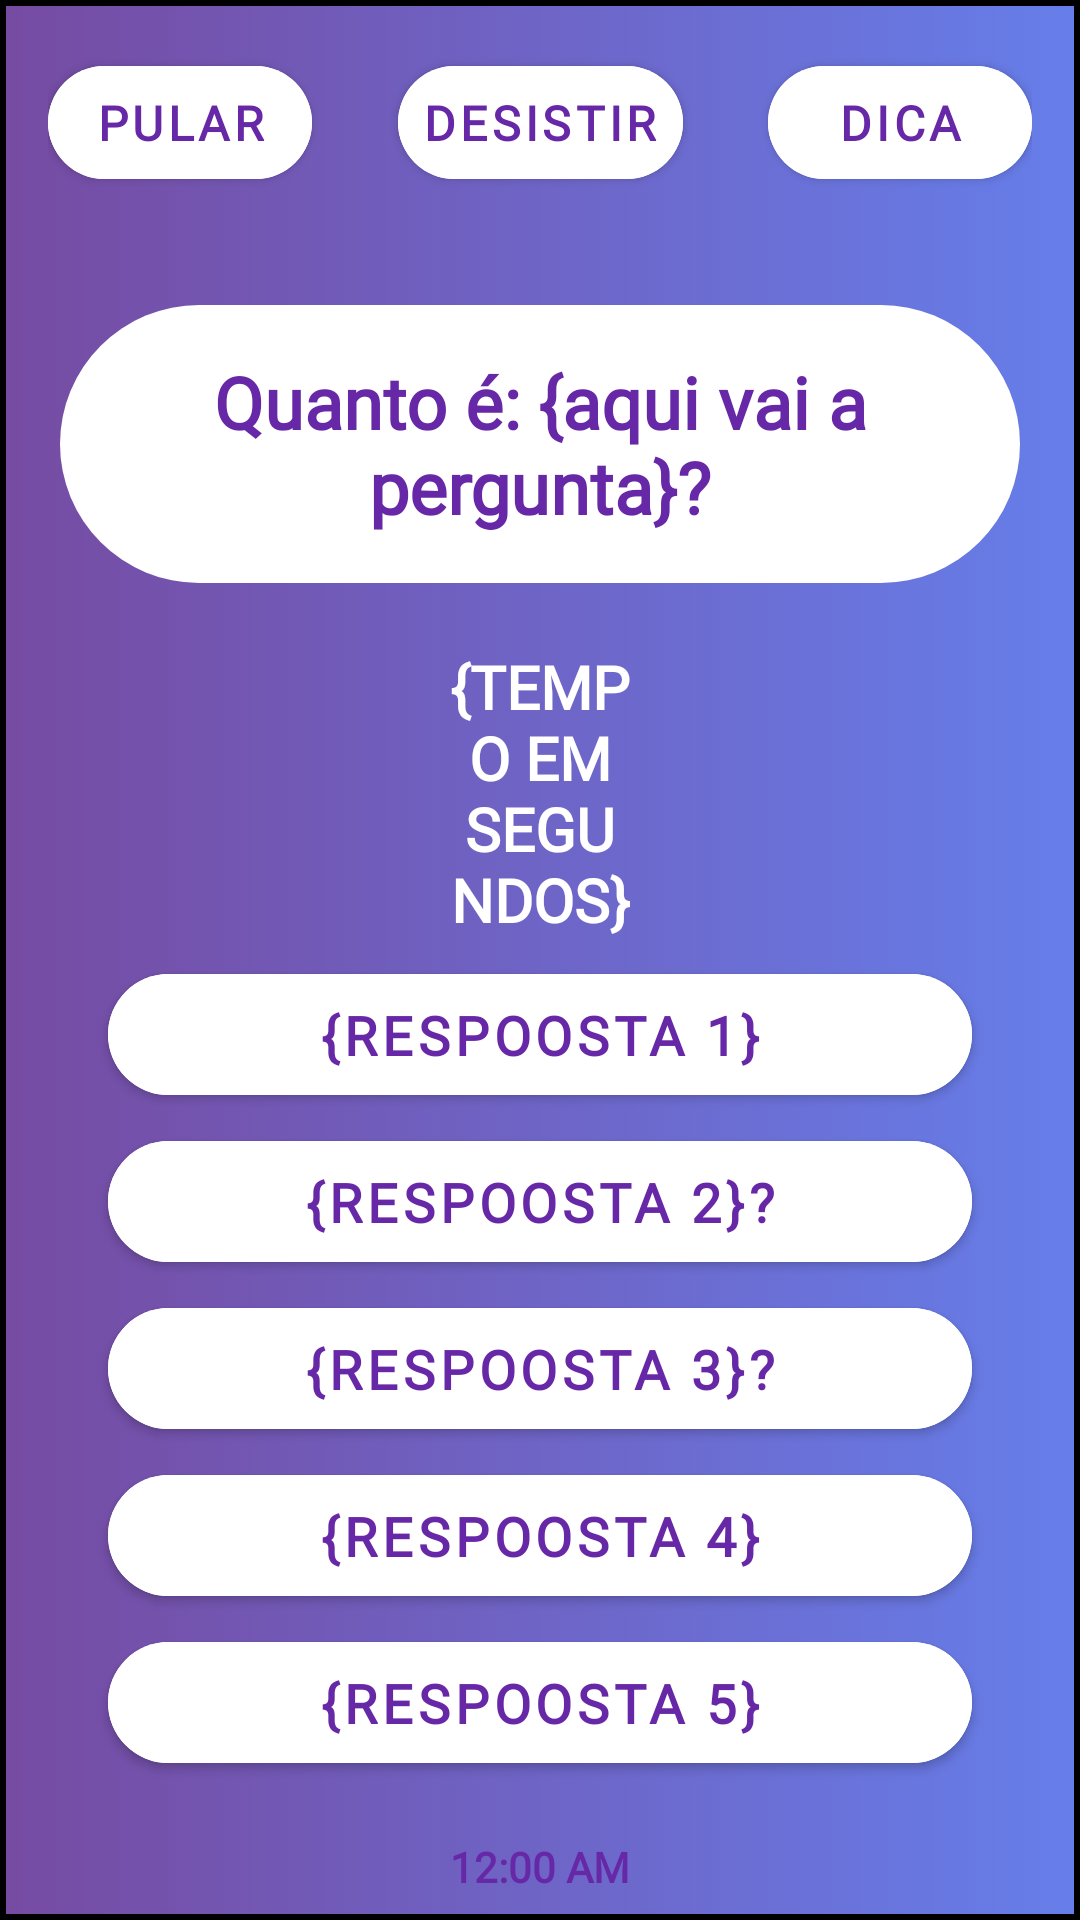

Produce the Android XML layout that renders to this screen, including the resource entries it uses.
<!-- AndroidManifest.xml: application theme Theme.MQuiz -->
<!-- res/layout/activity_quiz.xml -->
<?xml version="1.0" encoding="utf-8"?>
<androidx.appcompat.widget.LinearLayoutCompat
    xmlns:android="http://schemas.android.com/apk/res/android"
    xmlns:tools="http://schemas.android.com/tools"
    xmlns:app="http://schemas.android.com/apk/res-auto"
    android:layout_width="match_parent"
    android:layout_height="match_parent"
    android:orientation="vertical"
    android:background="@drawable/background_theme"
    android:gravity="start"
    tools:context=".MainActivity">

    <LinearLayout
        android:layout_margin="16dp"
        android:layout_width="match_parent"
        android:layout_height="wrap_content"
        android:orientation="horizontal"
        android:showDividers="middle">

        <com.google.android.material.button.MaterialButton
            android:id="@+id/skipButton"
            app:cornerRadius="1000dp"
            android:layout_width="wrap_content"
            android:layout_height="wrap_content"
            android:backgroundTint="#FFFFFF"
            android:textColor="#6728A7"
            android:padding="8dp"
            android:text="Pular"
            android:textSize="16dp"
            android:fontFamily="@font/sansita"
            android:textAlignment="center"
            android:textStyle="bold"/>

        <View android:layout_width="wrap_content"
            android:layout_height="0dp"
            android:layout_weight="1" />

        <com.google.android.material.button.MaterialButton
            android:id="@+id/resignButton"
            app:cornerRadius="1000dp"
            android:layout_width="wrap_content"
            android:layout_height="wrap_content"
            android:backgroundTint="#FFFFFF"
            android:textColor="#6728A7"
            android:padding="8dp"
            android:text="Desistir"
            android:textSize="16dp"
            android:fontFamily="@font/sansita"
            android:textAlignment="center"
            android:textStyle="bold"/>

        <View android:layout_width="wrap_content"
            android:layout_height="0dp"
            android:layout_weight="1" />

        <com.google.android.material.button.MaterialButton
            android:id="@+id/hintButton"
            app:cornerRadius="1000dp"
            android:layout_width="wrap_content"
            android:layout_height="wrap_content"
            android:backgroundTint="#FFFFFF"
            android:textColor="#6728A7"
            android:padding="8dp"
            android:text="Dica"
            android:textSize="16dp"
            android:fontFamily="@font/sansita"
            android:textAlignment="center"
            android:textStyle="bold"/>
    </LinearLayout>

    <TextView
        android:id="@+id/questionLbl"
        android:layout_width="match_parent"
        android:layout_height="wrap_content"
        android:background="@drawable/question_box"
        android:layout_margin="20dp"
        android:padding="16dp"
        android:textColor="#6728A7"
        android:backgroundTint="#FFFFFF"
        android:text="Quanto é: {aqui vai a pergunta}?"
        android:fontFamily="@font/sansita"
        android:textAlignment="center"
        android:textStyle="bold"
        android:textSize="24dp"/>

    <View android:layout_width="wrap_content"
        android:layout_height="0dp"
        android:layout_weight="0.1" />

    <TextView
        android:id="@+id/timerLbl"
        app:cornerRadius="1000dp"
        android:layout_width="match_parent"
        android:layout_marginHorizontal="150dp"
        android:layout_height="wrap_content"
        android:backgroundTint="#FFFFFF"
        android:textColor="#FFFFFF"
        android:fontFamily="@font/sansita"
        android:text="{TEMPO EM SEGUNDOS}"
        android:textAlignment="center"
        android:textSize="20dp"
        android:textStyle="bold"/>

    <View android:layout_width="wrap_content"
        android:layout_height="0dp"
        android:layout_weight="0.5" />

    <com.google.android.material.button.MaterialButton
        android:id="@+id/answer1"
        app:cornerRadius="1000dp"
        android:layout_width="match_parent"
        android:layout_marginHorizontal="36dp"
        android:layout_height="wrap_content"
        android:backgroundTint="#FFFFFF"
        android:textColor="#6728A7"
        android:padding="8dp"
        android:fontFamily="@font/sansita"
        android:text="{Respoosta 1}"
        android:textAlignment="center"
        android:textSize="18dp"
        android:textStyle="bold"/>
    <View android:layout_width="wrap_content"
        android:layout_height="0dp"
        android:layout_weight="0.3" />

    <com.google.android.material.button.MaterialButton
        app:cornerRadius="1000dp"
        android:id="@+id/answer2"
        android:layout_width="match_parent"
        android:layout_marginHorizontal="36dp"
        android:layout_height="wrap_content"
        android:backgroundTint="#FFFFFF"
        android:textColor="#6728A7"
        android:padding="8dp"
        android:fontFamily="@font/sansita"
        android:text="{Respoosta 2}?"
        android:textSize="18dp"
        android:textAlignment="center"
        android:textStyle="bold"/>

    <View android:layout_width="wrap_content"
        android:layout_height="0dp"
        android:layout_weight="0.3" />

    <com.google.android.material.button.MaterialButton
        android:id="@+id/answer3"
        app:cornerRadius="1000dp"
        android:layout_width="match_parent"
        android:layout_marginHorizontal="36dp"
        android:layout_height="wrap_content"
        android:backgroundTint="#FFFFFF"
        android:textColor="#6728A7"
        android:padding="8dp"
        android:fontFamily="@font/sansita"
        android:text="{Respoosta 3}?"
        android:textSize="18dp"
        android:textAlignment="center"
        android:textStyle="bold"/>

    <View android:layout_width="wrap_content"
        android:layout_height="0dp"
        android:layout_weight="0.3" />

    <com.google.android.material.button.MaterialButton
        app:cornerRadius="1000dp"
        android:id="@+id/answer4"
        android:layout_width="match_parent"
        android:layout_marginHorizontal="36dp"
        android:layout_height="wrap_content"
        android:backgroundTint="#FFFFFF"
        android:textColor="#6728A7"
        android:padding="8dp"
        android:text="{Respoosta 4}"
        android:textSize="18dp"
        android:fontFamily="@font/sansita"
        android:textAlignment="center"
        android:textStyle="bold"/>

    <View android:layout_width="wrap_content"
        android:layout_height="0dp"
        android:layout_weight="0.3" />

    <com.google.android.material.button.MaterialButton
        app:cornerRadius="1000dp"
        android:id="@+id/answer5"
        android:layout_width="match_parent"
        android:layout_marginHorizontal="36dp"
        android:layout_height="wrap_content"
        android:backgroundTint="#FFFFFF"
        android:textColor="#6728A7"
        android:padding="8dp"
        android:fontFamily="@font/sansita"
        android:textSize="18dp"
        android:text="{Respoosta 5}"
        android:textAlignment="center"
        android:textStyle="bold"/>

    <View android:layout_width="wrap_content"
        android:layout_height="0dp"
        android:layout_weight="1" />

    
    <TextClock
        android:id="@+id/timer"
        android:layout_width="match_parent"
        android:layout_marginHorizontal="96dp"
        android:layout_height="wrap_content"
        android:backgroundTint="#FFFFFF"
        android:textColor="#6728A7"
        android:padding="8dp"
        android:fontFamily="@font/sansita"
        android:text="Hora"
        android:textAlignment="center"
        android:textStyle="bold"/>


</androidx.appcompat.widget.LinearLayoutCompat>
<!-- resources referenced by this layout -->
<resources>
  <!-- drawable background_theme (drawable) -->
  <?xml version="1.0" encoding="utf-8"?>
  <selector xmlns:android="http://schemas.android.com/apk/res/android">
      <item>
          <shape android:shape="rectangle">
             <stroke android:width="2dp"></stroke>
              <gradient android:angle="0"
                  android:startColor="#764BA2"
                  android:endColor="#667EEA">
              </gradient>
          </shape>
      </item>
  </selector>
  <!-- drawable question_box (drawable) -->
  <?xml version="1.0" encoding="utf-8"?>
  <selector xmlns:android="http://schemas.android.com/apk/res/android">
      <item>
          <shape android:shape="rectangle">
              <solid android:color="#787276"></solid>
              <corners android:radius="60dp"></corners>
          </shape>
      </item>
  </selector>
  <style name="Theme.MQuiz" parent="Theme.MaterialComponents.DayNight.DarkActionBar">
          
          <item name="colorPrimary">@color/purple_500</item>
          <item name="colorPrimaryVariant">@color/purple_700</item>
          <item name="colorOnPrimary">@color/white</item>
          
          <item name="colorSecondary">@color/teal_200</item>
          <item name="colorSecondaryVariant">@color/teal_700</item>
          <item name="colorOnSecondary">@color/black</item>
          
          <item name="android:statusBarColor" tools:targetApi="l">?attr/colorPrimaryVariant</item>
          
      </style>
  <!-- not gathered from this repository: default colours our renderer supplied (Android Studio template values) -->
  <color name="purple_500">#FF6200EE</color>
  <color name="purple_700">#FF3700B3</color>
  <color name="teal_200">#FF03DAC5</color>
  <color name="teal_700">#FF018786</color>
  <color name="black">#FF000000</color>
  <color name="white">#FFFFFFFF</color>
</resources>
